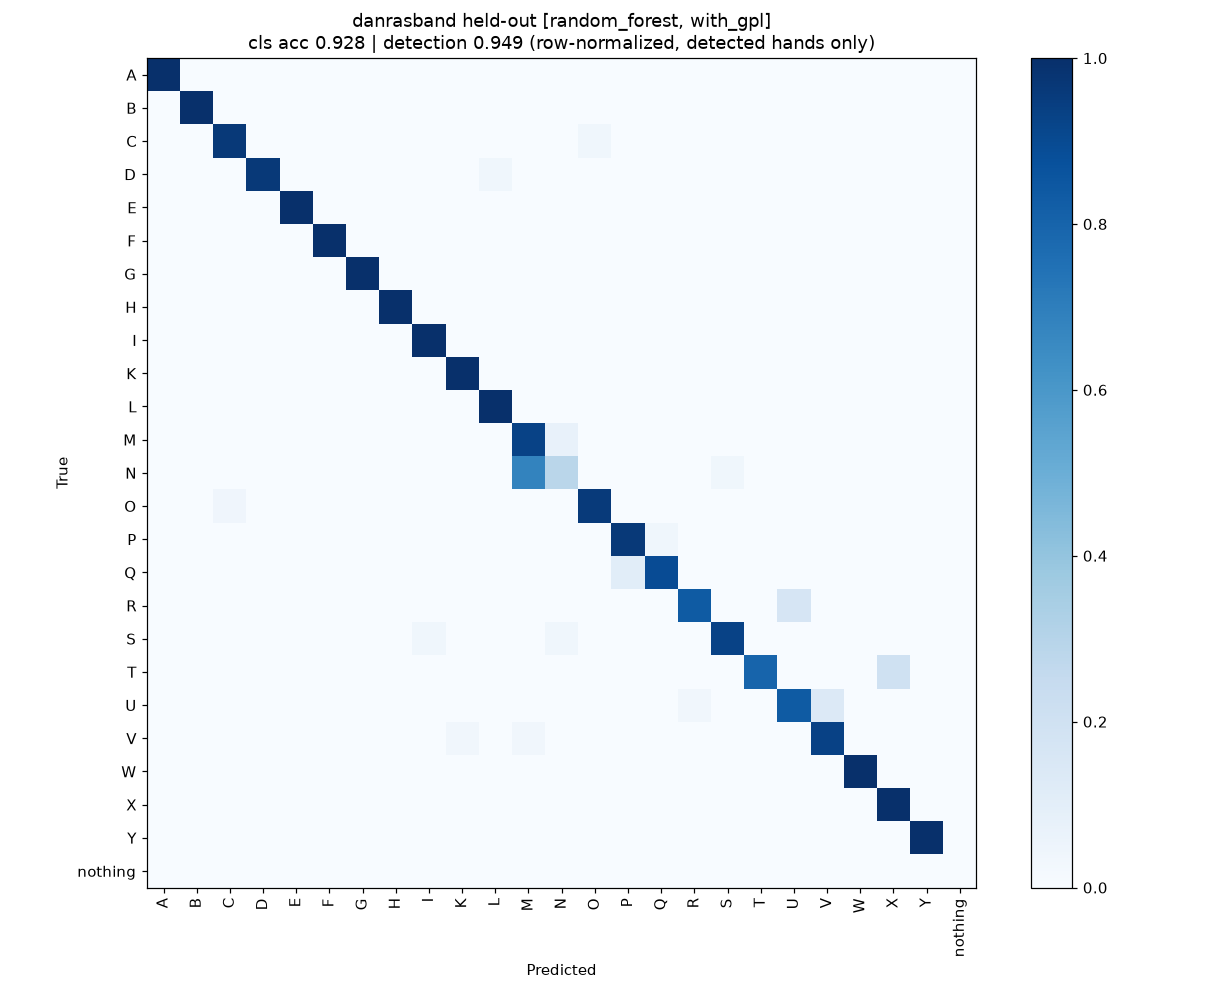

The data file committed next to this chart (first rows):
true\pred, A, B, C, D, E, F, G, H, I, K, L, M, N, O, P, Q, R, S, T, U, V, W, X
A, 30, 0, 0, 0, 0, 0, 0, 0, 0, 0, 0, 0, 0, 0, 0, 0, 0, 0, 0, 0, 0, 0, 0
B, 0, 29, 0, 0, 0, 0, 0, 0, 0, 0, 0, 0, 0, 0, 0, 0, 0, 0, 0, 0, 0, 0, 0
C, 0, 0, 27, 0, 0, 0, 0, 0, 0, 0, 0, 0, 0, 1, 0, 0, 0, 0, 0, 0, 0, 0, 0
D, 0, 0, 0, 27, 0, 0, 0, 0, 0, 0, 1, 0, 0, 0, 0, 0, 0, 0, 0, 0, 0, 0, 0
E, 0, 0, 0, 0, 30, 0, 0, 0, 0, 0, 0, 0, 0, 0, 0, 0, 0, 0, 0, 0, 0, 0, 0
F, 0, 0, 0, 0, 0, 30, 0, 0, 0, 0, 0, 0, 0, 0, 0, 0, 0, 0, 0, 0, 0, 0, 0
G, 0, 0, 0, 0, 0, 0, 30, 0, 0, 0, 0, 0, 0, 0, 0, 0, 0, 0, 0, 0, 0, 0, 0
H, 0, 0, 0, 0, 0, 0, 0, 30, 0, 0, 0, 0, 0, 0, 0, 0, 0, 0, 0, 0, 0, 0, 0
I, 0, 0, 0, 0, 0, 0, 0, 0, 20, 0, 0, 0, 0, 0, 0, 0, 0, 0, 0, 0, 0, 0, 0
K, 0, 0, 0, 0, 0, 0, 0, 0, 0, 26, 0, 0, 0, 0, 0, 0, 0, 0, 0, 0, 0, 0, 0
L, 0, 0, 0, 0, 0, 0, 0, 0, 0, 0, 29, 0, 0, 0, 0, 0, 0, 0, 0, 0, 0, 0, 0
M, 0, 0, 0, 0, 0, 0, 0, 0, 0, 0, 0, 25, 2, 0, 0, 0, 0, 0, 0, 0, 0, 0, 0
N, 0, 0, 0, 0, 0, 0, 0, 0, 0, 0, 0, 19, 8, 0, 0, 0, 0, 1, 0, 0, 0, 0, 0
O, 0, 0, 1, 0, 0, 0, 0, 0, 0, 0, 0, 0, 0, 24, 0, 0, 0, 0, 0, 0, 0, 0, 0
P, 0, 0, 0, 0, 0, 0, 0, 0, 0, 0, 0, 0, 0, 0, 27, 1, 0, 0, 0, 0, 0, 0, 0
Q, 0, 0, 0, 0, 0, 0, 0, 0, 0, 0, 0, 0, 0, 0, 3, 25, 0, 0, 0, 0, 0, 0, 0
R, 0, 0, 0, 0, 0, 0, 0, 0, 0, 0, 0, 0, 0, 0, 0, 0, 25, 0, 0, 5, 0, 0, 0
S, 0, 0, 0, 0, 0, 0, 0, 0, 1, 0, 0, 0, 1, 0, 0, 0, 0, 26, 0, 0, 0, 0, 0
T, 0, 0, 0, 0, 0, 0, 0, 0, 0, 0, 0, 0, 0, 0, 0, 0, 0, 0, 24, 0, 0, 0, 6
U, 0, 0, 0, 0, 0, 0, 0, 0, 0, 0, 0, 0, 0, 0, 0, 0, 1, 0, 0, 25, 4, 0, 0
V, 0, 0, 0, 0, 0, 0, 0, 0, 0, 1, 0, 1, 0, 0, 0, 0, 0, 0, 0, 0, 27, 0, 0
W, 0, 0, 0, 0, 0, 0, 0, 0, 0, 0, 0, 0, 0, 0, 0, 0, 0, 0, 0, 0, 0, 30, 0
X, 0, 0, 0, 0, 0, 0, 0, 0, 0, 0, 0, 0, 0, 0, 0, 0, 0, 0, 0, 0, 0, 0, 30
Y, 0, 0, 0, 0, 0, 0, 0, 0, 0, 0, 0, 0, 0, 0, 0, 0, 0, 0, 0, 0, 0, 0, 0
nothing, 0, 0, 0, 0, 0, 0, 0, 0, 0, 0, 0, 0, 0, 0, 0, 0, 0, 0, 0, 0, 0, 0, 0
